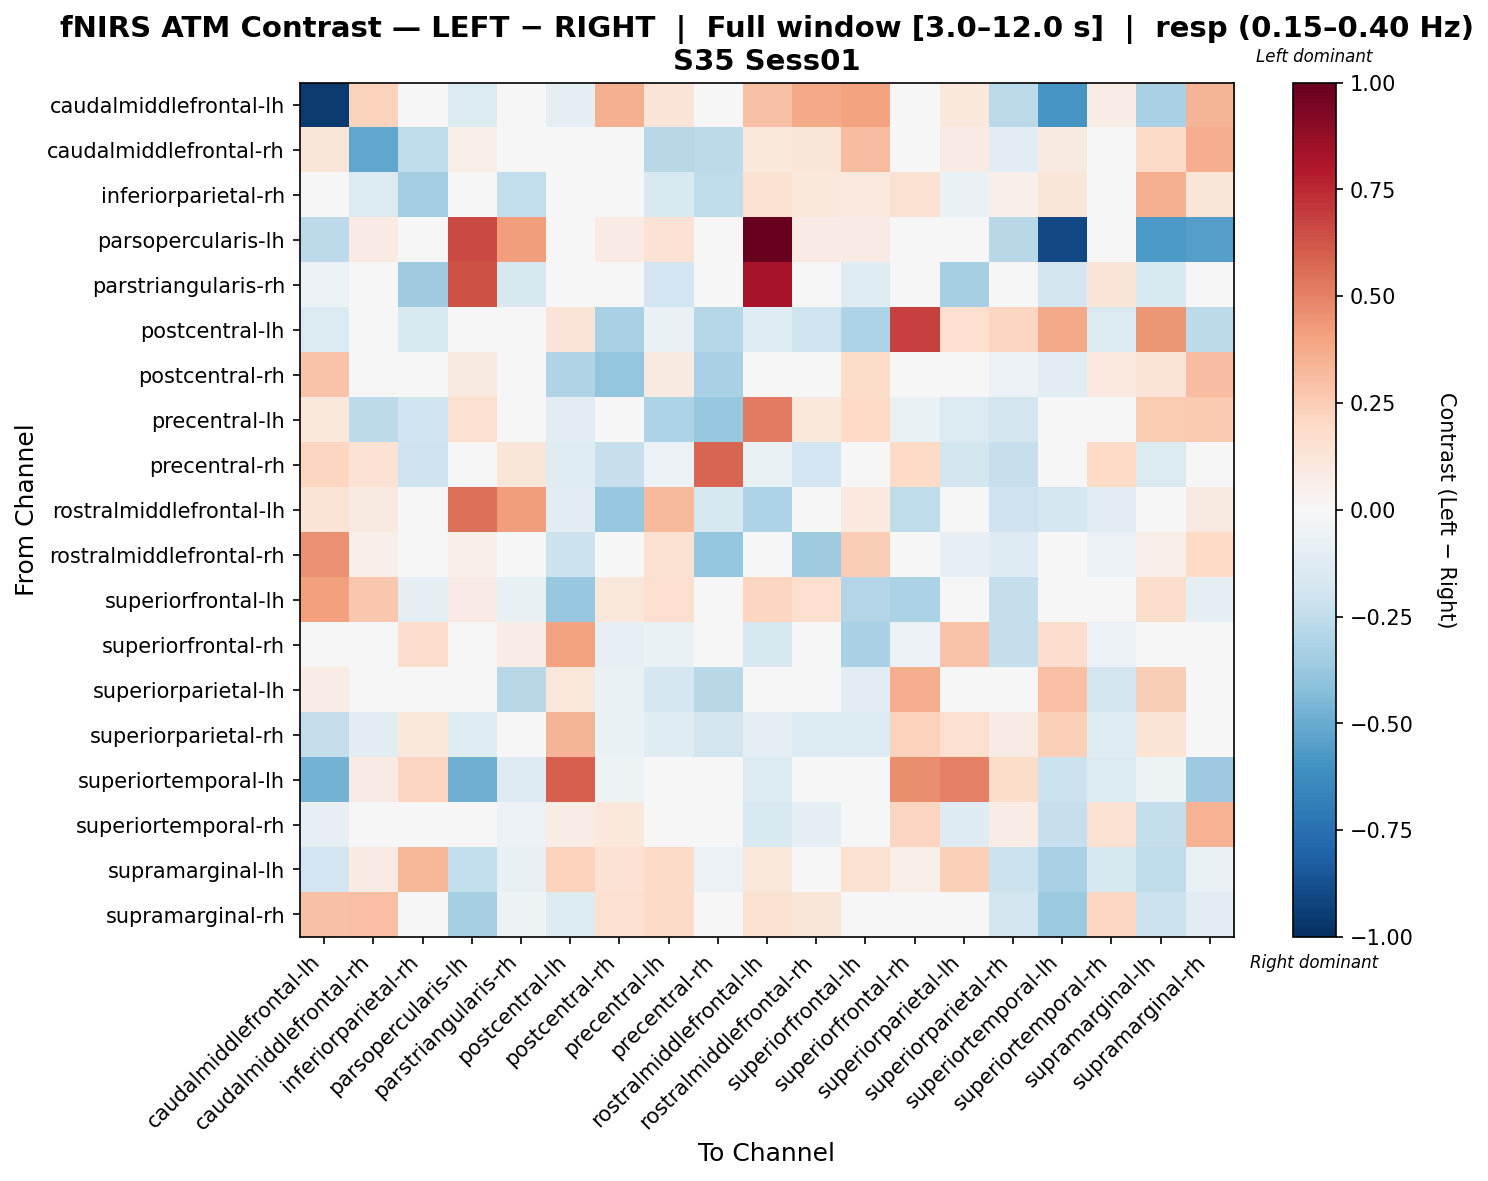

Source data for this figure (header and first rows):
, caudalmiddlefrontal-lh, caudalmiddlefrontal-rh, inferiorparietal-rh, parsopercularis-lh, parstriangularis-rh, postcentral-lh, postcentral-rh, precentral-lh, precentral-rh, rostralmiddlefrontal-lh, rostralmiddlefrontal-rh, superiorfrontal-lh, superiorfrontal-rh, superiorparietal-lh, superiorparietal-rh, superiortemporal-lh, superiortemporal-rh, supramarginal-lh, supramarginal-rh
caudalmiddlefrontal-lh, -0.9565, 0.2278, 0.02529, -0.1363, 0.0, -0.09542, 0.3523, 0.1325, 0.01605, 0.2921, 0.3811, 0.4031, 0.02617, 0.1024, -0.2667, -0.5899, 0.07308, -0.3238, 0.3368
caudalmiddlefrontal-rh, 0.1244, -0.5162, -0.2537, 0.05821, 0.0, 0.01339, -0.03224, -0.2765, -0.2647, 0.1039, 0.1203, 0.3105, 0.005373, 0.084, -0.1131, 0.08731, -0.003893, 0.1882, 0.3645
inferiorparietal-rh, 0.04154, -0.1484, -0.3454, 0.02489, -0.244, -0.01813, 0.02036, -0.1494, -0.2528, 0.1555, 0.1061, 0.09732, 0.152, -0.069, 0.05342, 0.1226, -0.01843, 0.353, 0.1187
parsopercularis-lh, -0.2637, 0.07881, 0.04402, 0.6585, 0.4146, 0.0, 0.07881, 0.1433, 0.0, 1.0, 0.07881, 0.07881, 0.0, 0.0, -0.2783, -0.9043, 0.0, -0.5768, -0.5525
parstriangularis-rh, -0.05566, -0.008127, -0.3586, 0.6341, -0.1592, 0.02572, 0.0, -0.1918, 0.02409, 0.8207, 0.0, -0.1197, 0.02587, -0.3346, -0.0461, -0.1831, 0.1295, -0.1553, -0.04783
postcentral-lh, -0.1409, -0.04369, -0.1538, 0.0, 0.03452, 0.1252, -0.3243, -0.06729, -0.2814, -0.1199, -0.1977, -0.3105, 0.6868, 0.1668, 0.2139, 0.3763, -0.1422, 0.4382, -0.26
postcentral-rh, 0.2814, 0.01515, 0.007963, 0.08996, 0.0, -0.3043, -0.3969, 0.08686, -0.3211, -0.003384, -2.106727256757462e-05, 0.187, -0.01253, -0.004337, -0.05783, -0.1157, 0.09895, 0.1385, 0.3103
precentral-lh, 0.1017, -0.2598, -0.1974, 0.1602, -0.02368, -0.104, 0.03755, -0.3101, -0.3791, 0.521, 0.1069, 0.202, -0.06435, -0.1469, -0.1873, -0.02081, 0.0484, 0.2542, 0.2615
precentral-rh, 0.2184, 0.1481, -0.204, 0.0, 0.1195, -0.1222, -0.2266, -0.05612, 0.5828, -0.06838, -0.1924, -0.000189, 0.2015, -0.1838, -0.2316, -0.04498, 0.2027, -0.1439, 0.001247
rostralmiddlefrontal-lh, 0.1384, 0.09185, -0.0441, 0.552, 0.4203, -0.1116, -0.3798, 0.3259, -0.1628, -0.3047, 0.0354, 0.09409, -0.2554, 0.01672, -0.21, -0.168, -0.1018, -0.02819, 0.09185
rostralmiddlefrontal-rh, 0.4592, 0.05205, 0.001592, 0.05964, 0.0, -0.215, -0.02286, 0.1524, -0.3893, 0.01021, -0.3569, 0.2471, 0.002088, -0.0806, -0.126, 0.0, -0.05589, 0.06521, 0.1971
superiorfrontal-lh, 0.4098, 0.2656, -0.09765, 0.08482, -0.07421, -0.376, 0.1108, 0.1681, -0.04458, 0.2126, 0.1653, -0.2949, -0.3132, -0.0439, -0.2375, -0.04948, 0.03458, 0.1759, -0.09626
superiorfrontal-rh, -0.04873, -0.02585, 0.1736, 0.0, 0.07344, 0.3989, -0.08513, -0.06889, 0.02642, -0.1636, -0.02554, -0.327, -0.06069, 0.2853, -0.2354, 0.1766, -0.06237, -0.04126, 0.01019
superiorparietal-lh, 0.0731, 0.006758, -0.04999, 0.0, -0.28, 0.116, -0.06261, -0.1695, -0.2737, 0.03281, -0.0158, -0.1034, 0.3615, -0.01274, 0.01718, 0.3045, -0.1837, 0.2441, -0.004435
superiorparietal-rh, -0.2391, -0.104, 0.1026, -0.1181, 0.03847, 0.3376, -0.06747, -0.1181, -0.1835, -0.0968, -0.1452, -0.1401, 0.2338, 0.1615, 0.08515, 0.2391, -0.1215, 0.1366, -0.0009741
superiortemporal-lh, -0.4739, 0.08067, 0.2167, -0.4918, -0.1302, 0.5959, -0.0506, 0.0, 0.0, -0.1358, 0.0, 0.0, 0.4654, 0.5042, 0.1818, -0.2142, -0.1358, -0.05088, -0.3616
superiortemporal-rh, -0.0806, 0.0347, -0.0232, 0.0, -0.05751, 0.073, 0.1036, -0.001981, -0.01552, -0.1558, -0.0962, 0.03155, 0.2121, -0.1307, 0.073, -0.2289, 0.1487, -0.2372, 0.3511
supramarginal-lh, -0.1899, 0.07826, 0.3339, -0.2445, -0.07289, 0.2339, 0.145, 0.1879, -0.05964, 0.1107, 0.04441, 0.1505, 0.06862, 0.2359, -0.2155, -0.3278, -0.159, -0.2572, -0.06269
supramarginal-rh, 0.2953, 0.3004, 0.0196, -0.3341, -0.05205, -0.1349, 0.1594, 0.1944, -0.03823, 0.1555, 0.1205, 0.02506, -0.01639, -0.01574, -0.1854, -0.3695, 0.2104, -0.2178, -0.1163
